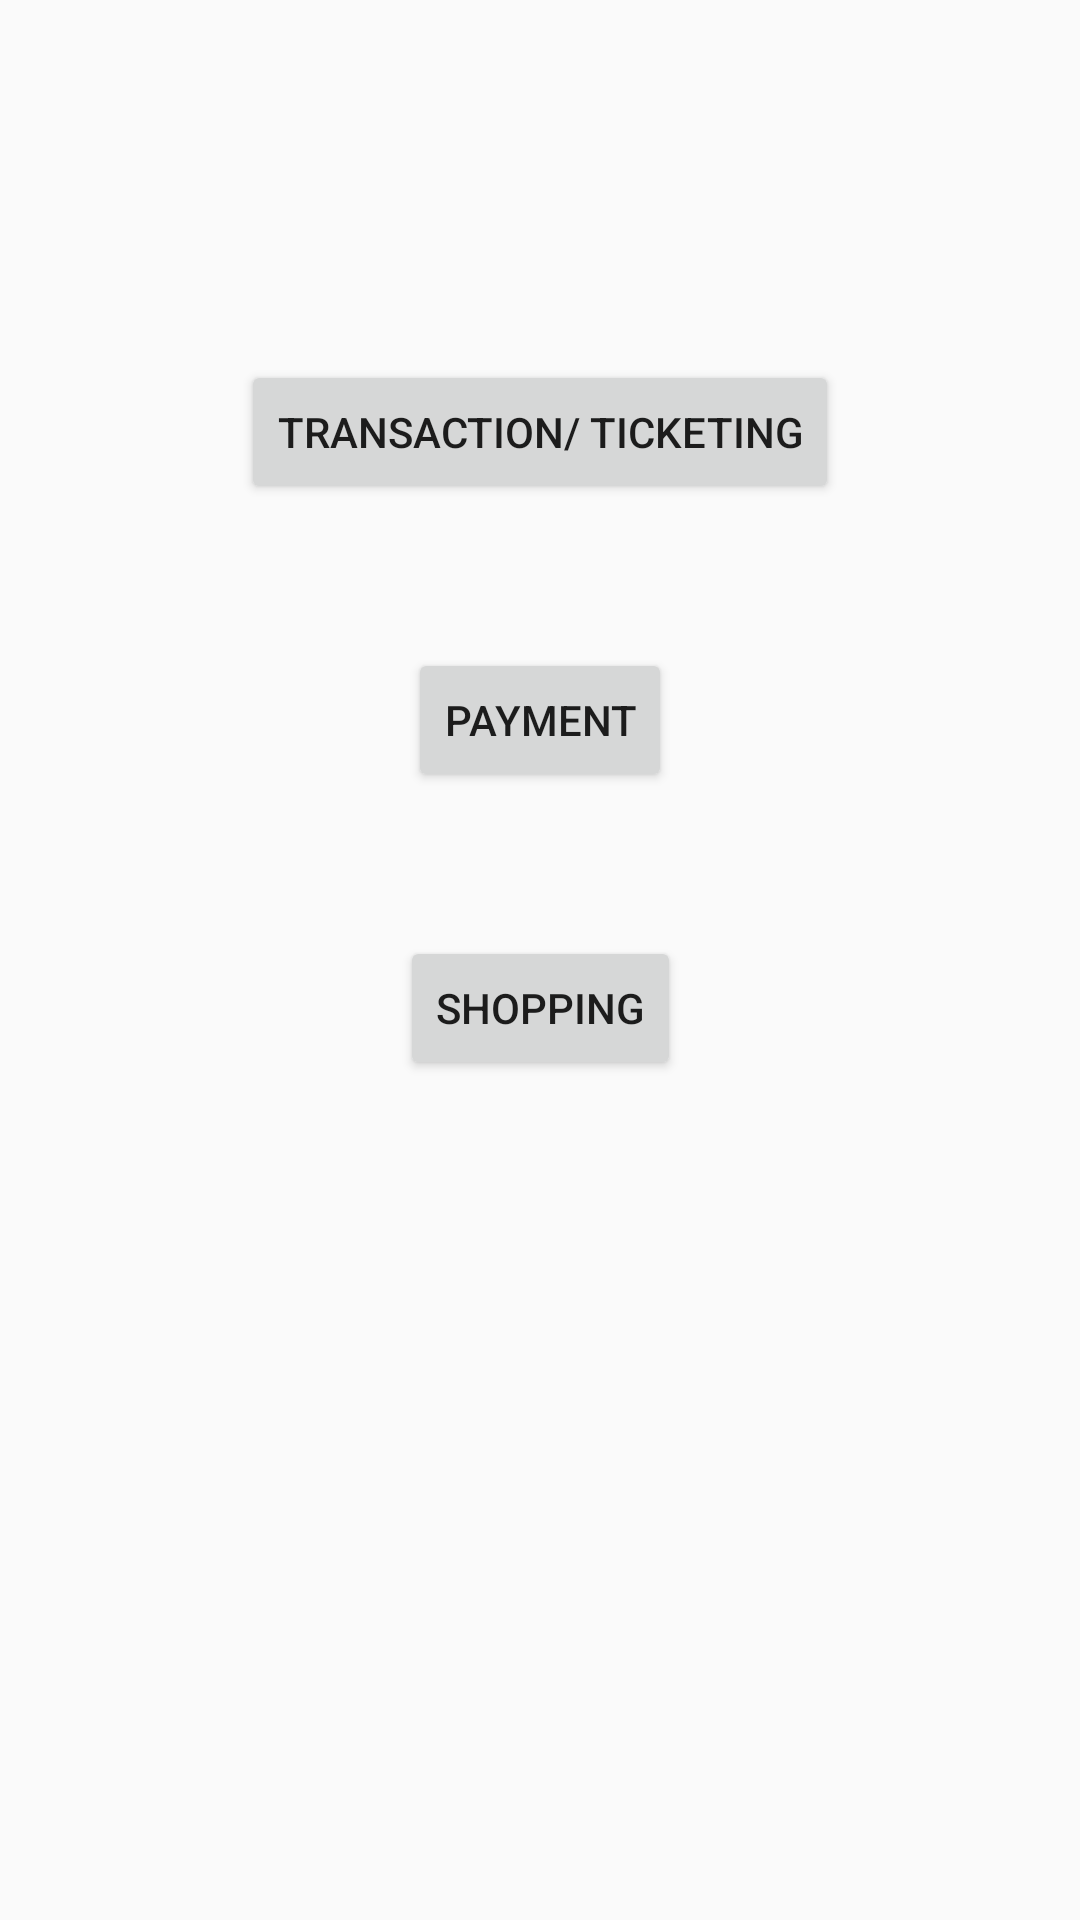

This screen was rendered from an Android layout file. Write that file and the resources it references.
<!-- AndroidManifest.xml: application theme AppTheme -->
<!-- res/layout/activity_options.xml -->
<?xml version="1.0" encoding="utf-8"?>
<androidx.constraintlayout.widget.ConstraintLayout xmlns:android="http://schemas.android.com/apk/res/android"
    xmlns:app="http://schemas.android.com/apk/res-auto"
    xmlns:tools="http://schemas.android.com/tools"
    android:layout_width="match_parent"
    android:layout_height="match_parent"
    tools:context=".Options">

    <Button
        android:id="@+id/btnTran"
        android:layout_width="wrap_content"
        android:layout_height="wrap_content"
        android:layout_marginTop="120dp"
        android:text="Transaction/ ticketing"
        app:layout_constraintEnd_toEndOf="parent"
        app:layout_constraintStart_toStartOf="parent"
        app:layout_constraintTop_toTopOf="parent" />

    <Button
        android:id="@+id/btnPay"
        android:layout_width="wrap_content"
        android:layout_height="wrap_content"
        android:layout_marginTop="48dp"
        android:text="payment"
        app:layout_constraintEnd_toEndOf="@+id/btnTran"
        app:layout_constraintStart_toStartOf="@+id/btnTran"
        app:layout_constraintTop_toBottomOf="@+id/btnTran" />

    <Button
        android:id="@+id/btnShop"
        android:layout_width="wrap_content"
        android:layout_height="wrap_content"
        android:layout_marginTop="48dp"
        android:text="shopping"
        app:layout_constraintEnd_toEndOf="@+id/btnPay"
        app:layout_constraintStart_toStartOf="@+id/btnPay"
        app:layout_constraintTop_toBottomOf="@+id/btnPay" />
</androidx.constraintlayout.widget.ConstraintLayout>
<!-- resources referenced by this layout -->
<resources>
  <style name="AppTheme" parent="Theme.AppCompat.Light.DarkActionBar">
          
          <item name="colorPrimary">@color/colorPrimary</item>
          <item name="colorPrimaryDark">@color/colorPrimaryDark</item>
  
  
  
  
  
  
  
  
              
  
  
              <item name="colorAccent">@color/colorAccent</item>
  
  
  
  
  
  
  
  
  
          </style>
  <color name="colorPrimary">#6200EE</color>
  <color name="colorPrimaryDark">#3700B3</color>
  <color name="colorAccent">#03DAC5</color>
</resources>
